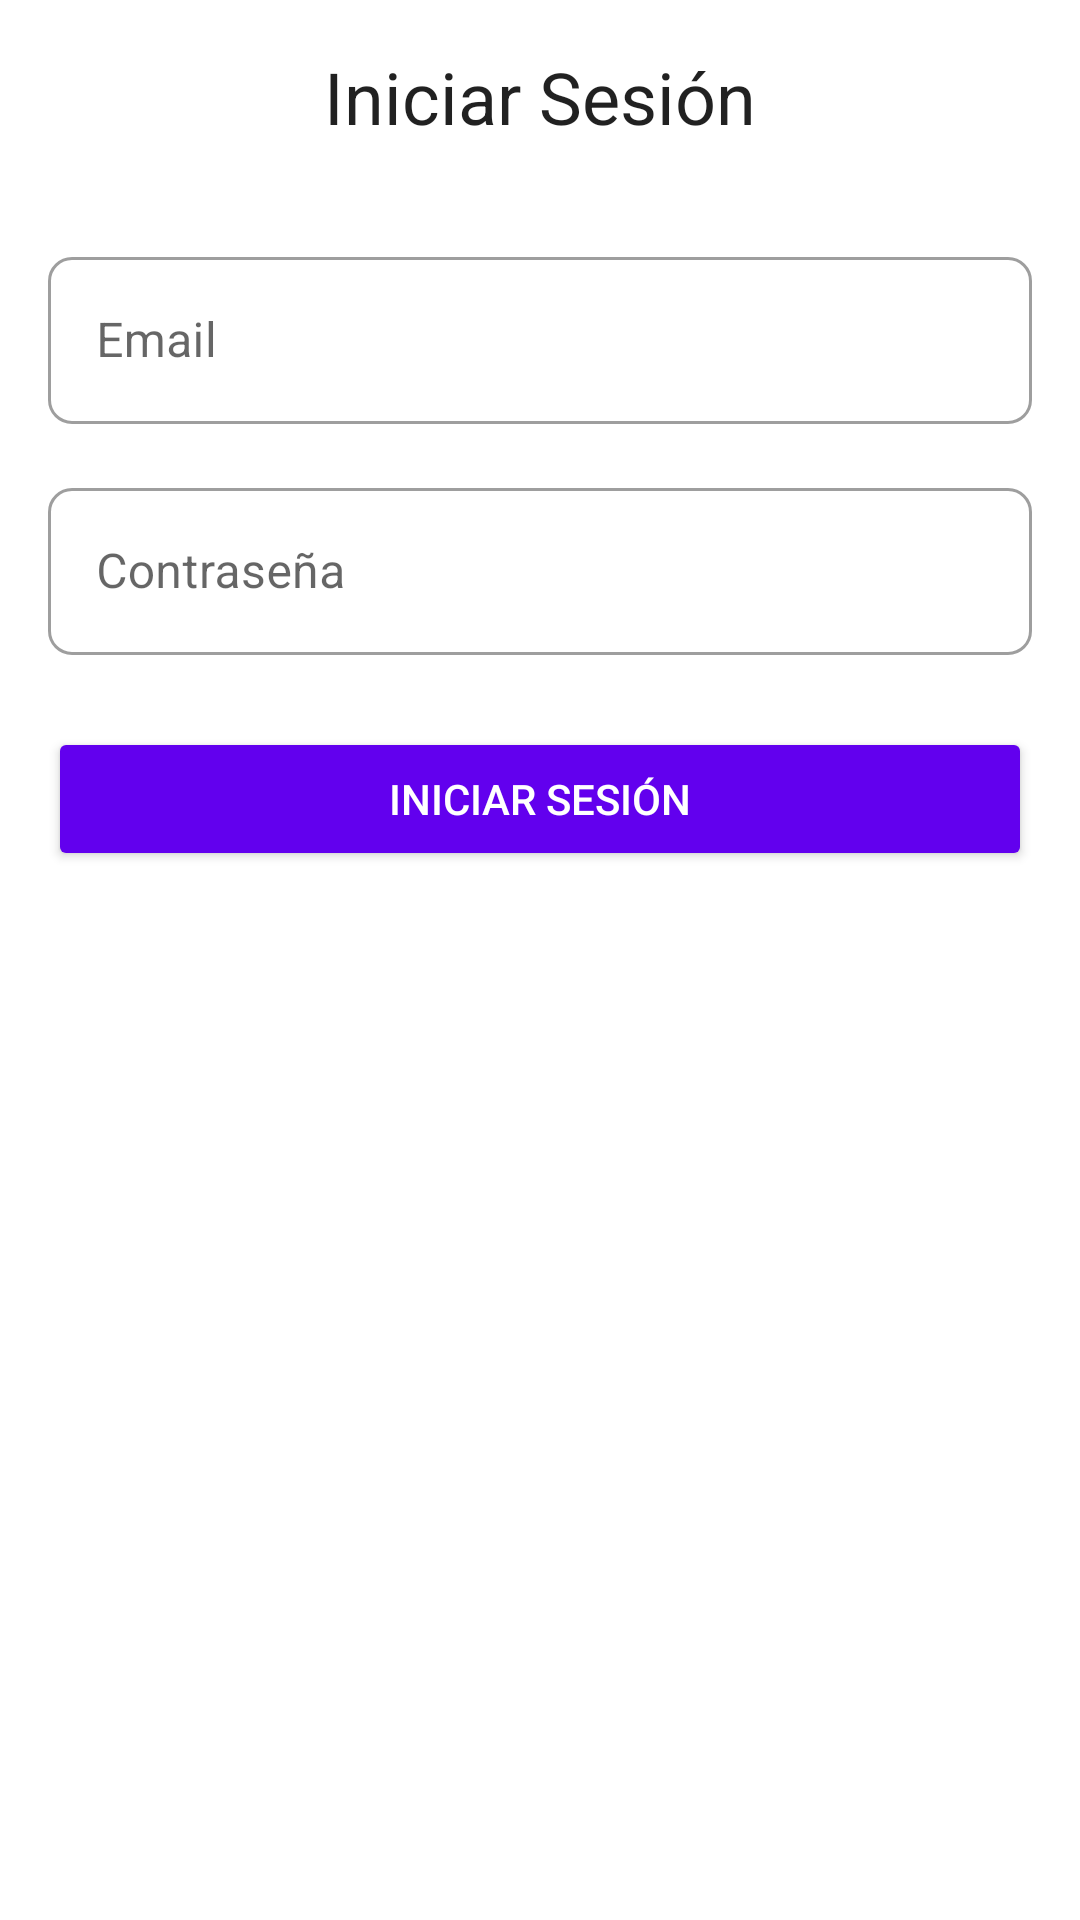

The Android layout XML behind this screen, and the referenced resources:
<!-- AndroidManifest.xml: activity theme Theme.GpswoxTrackerApp.NoActionBar -->
<!-- res/layout/activity_login.xml -->
<?xml version="1.0" encoding="utf-8"?>
<LinearLayout xmlns:android="http://schemas.android.com/apk/res/android"
    xmlns:app="http://schemas.android.com/apk/res-auto"
    xmlns:tools="http://schemas.android.com/tools"
    android:layout_width="match_parent"
    android:layout_height="match_parent"
    android:orientation="vertical"
    android:padding="16dp"
    tools:context=".ui.auth.LoginActivity">

    <TextView
        android:layout_width="wrap_content"
        android:layout_height="wrap_content"
        android:layout_gravity="center_horizontal"
        android:layout_marginBottom="32dp"
        android:text="Iniciar Sesión"
        android:textColor="@color/primary_text"
        android:textSize="24sp" />

    <com.google.android.material.textfield.TextInputLayout
        style="@style/Widget.MaterialComponents.TextInputLayout.OutlinedBox"
        android:layout_width="match_parent"
        android:layout_height="wrap_content"
        android:layout_marginBottom="16dp"
        app:boxCornerRadiusTopStart="8dp"
        app:boxCornerRadiusTopEnd="8dp"
        app:boxCornerRadiusBottomStart="8dp"
        app:boxCornerRadiusBottomEnd="8dp">

        <com.google.android.material.textfield.TextInputEditText
            android:id="@+id/etEmail"
            android:layout_width="match_parent"
            android:layout_height="wrap_content"
            android:hint="Email"
            android:inputType="textEmailAddress" />
    </com.google.android.material.textfield.TextInputLayout>

    <com.google.android.material.textfield.TextInputLayout
        style="@style/Widget.MaterialComponents.TextInputLayout.OutlinedBox"
        android:layout_width="match_parent"
        android:layout_height="wrap_content"
        android:layout_marginBottom="24dp"
        app:boxCornerRadiusTopStart="8dp"
        app:boxCornerRadiusTopEnd="8dp"
        app:boxCornerRadiusBottomStart="8dp"
        app:boxCornerRadiusBottomEnd="8dp">

        <com.google.android.material.textfield.TextInputEditText
            android:id="@+id/etPassword"
            android:layout_width="match_parent"
            android:layout_height="wrap_content"
            android:hint="Contraseña"
            android:inputType="textPassword" />
    </com.google.android.material.textfield.TextInputLayout>

    <Button
        android:id="@+id/btnLogin"
        android:layout_width="match_parent"
        android:layout_height="wrap_content"
        android:backgroundTint="@color/primary_color"
        android:text="Iniciar Sesión"
        android:textColor="@color/white" />

    <ProgressBar
        android:id="@+id/progressBar"
        android:layout_width="wrap_content"
        android:layout_height="wrap_content"
        android:layout_gravity="center_horizontal"
        android:layout_marginTop="16dp"
        android:visibility="gone" />
</LinearLayout>
<!-- resources referenced by this layout -->
<resources>
  <color name="primary_color">#6200EE</color>
  <color name="primary_text">#DE000000</color>
  <color name="white">#FFFFFF</color>
  <style name="Theme.GpswoxTrackerApp.NoActionBar" parent="Theme.MaterialComponents.DayNight.NoActionBar">
          
          <item name="colorPrimary">@color/primary_color</item>
          <item name="colorPrimaryVariant">@color/primary_dark</item>
          <item name="colorOnPrimary">@color/white</item>
          <item name="colorSecondary">@color/accent_color</item>
          <item name="colorOnSecondary">@color/black</item>
  
          
          <item name="materialButtonStyle">@style/Widget.MaterialComponents.Button</item>
          <item name="textInputStyle">@style/Widget.MaterialComponents.TextInputLayout.OutlinedBox</item>
  
          
          <item name="android:statusBarColor" tools:targetApi="l">?attr/colorPrimaryVariant</item>
      </style>
  <color name="primary_dark">#3700B3</color>
  <color name="accent_color">#03DAC6</color>
  <color name="black">#000000</color>
</resources>
